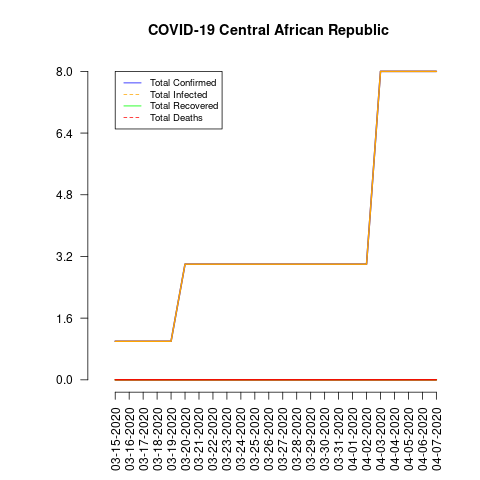

Data behind this chart, as committed beside it:
date, total_confirmed, total_deaths, total_recovered, total_infected, mortality_rate, recovery_rate, daily_growth_rate
03-15-2020, 1, 0, 0, 1, 0.0, 0.0, 0
03-16-2020, 1, 0, 0, 1, 0.0, 0.0, 0.0
03-17-2020, 1, 0, 0, 1, 0.0, 0.0, 0.0
03-18-2020, 1, 0, 0, 1, 0.0, 0.0, 0.0
03-19-2020, 1, 0, 0, 1, 0.0, 0.0, 0.0
03-20-2020, 3, 0, 0, 3, 0.0, 0.0, 2.0
03-21-2020, 3, 0, 0, 3, 0.0, 0.0, 0.0
03-22-2020, 3, 0, 0, 3, 0.0, 0.0, 0.0
03-23-2020, 3, 0, 0, 3, 0.0, 0.0, 0.0
03-24-2020, 3, 0, 0, 3, 0.0, 0.0, 0.0
03-25-2020, 3, 0, 0, 3, 0.0, 0.0, 0.0
03-26-2020, 3, 0, 0, 3, 0.0, 0.0, 0.0
03-27-2020, 3, 0, 0, 3, 0.0, 0.0, 0.0
03-28-2020, 3, 0, 0, 3, 0.0, 0.0, 0.0
03-29-2020, 3, 0, 0, 3, 0.0, 0.0, 0.0
03-30-2020, 3, 0, 0, 3, 0.0, 0.0, 0.0
03-31-2020, 3, 0, 0, 3, 0.0, 0.0, 0.0
04-01-2020, 3, 0, 0, 3, 0.0, 0.0, 0.0
04-02-2020, 3, 0, 0, 3, 0.0, 0.0, 0.0
04-03-2020, 8, 0, 0, 8, 0.0, 0.0, 1.667
04-04-2020, 8, 0, 0, 8, 0.0, 0.0, 0.0
04-05-2020, 8, 0, 0, 8, 0.0, 0.0, 0.0
04-06-2020, 8, 0, 0, 8, 0.0, 0.0, 0.0
04-07-2020, 8, 0, 0, 8, 0.0, 0.0, 0.0
